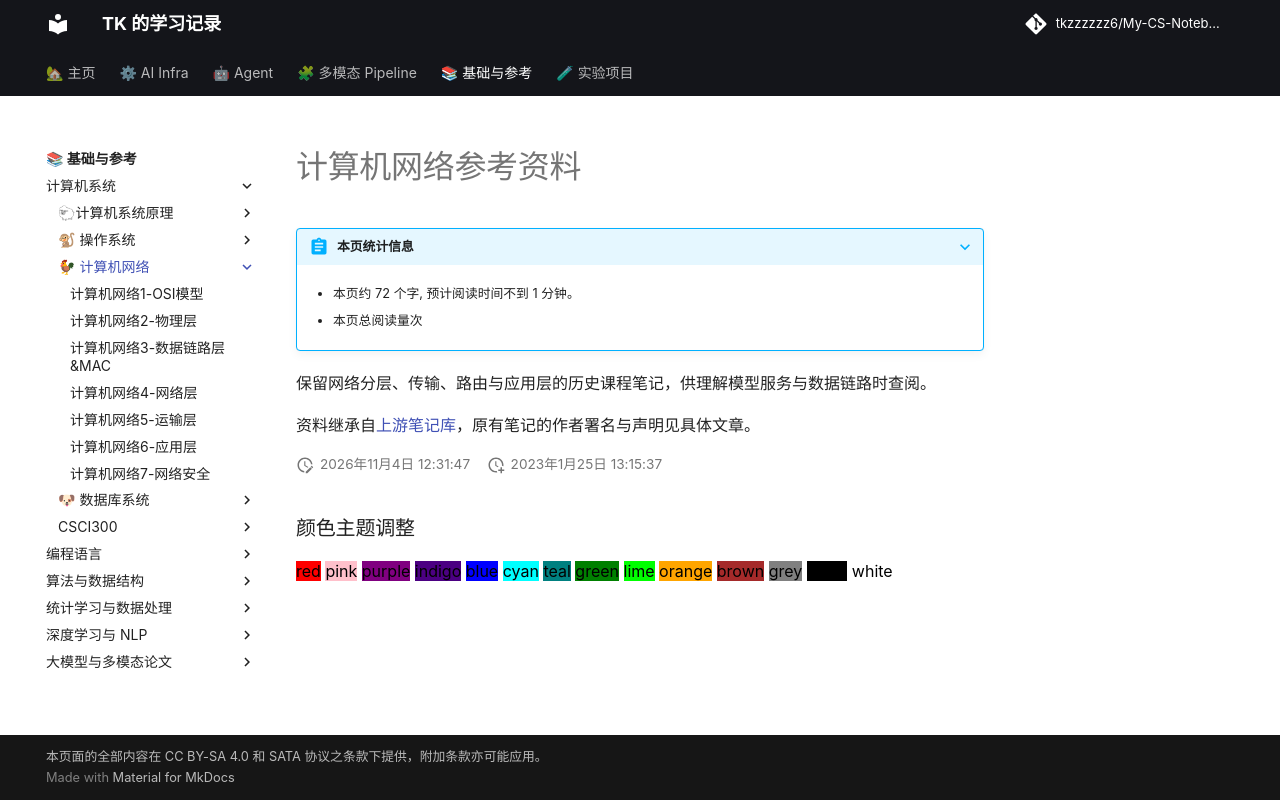

repository: tkzzzzzz6/My-CS-Notebook · page: Networking/index.html · generator: mkdocs

---
title: 计算机网络参考资料
date: '2026-11-04'
tags:
- 历史资料
- 系统基础
---

# 计算机网络参考资料

保留网络分层、传输、路由与应用层的历史课程笔记，供理解模型服务与数据链路时查阅。

资料继承自[上游笔记库](https://github.com/zwygit2025/My-CS-Notebook)，原有笔记的作者署名与声明见具体文章。
